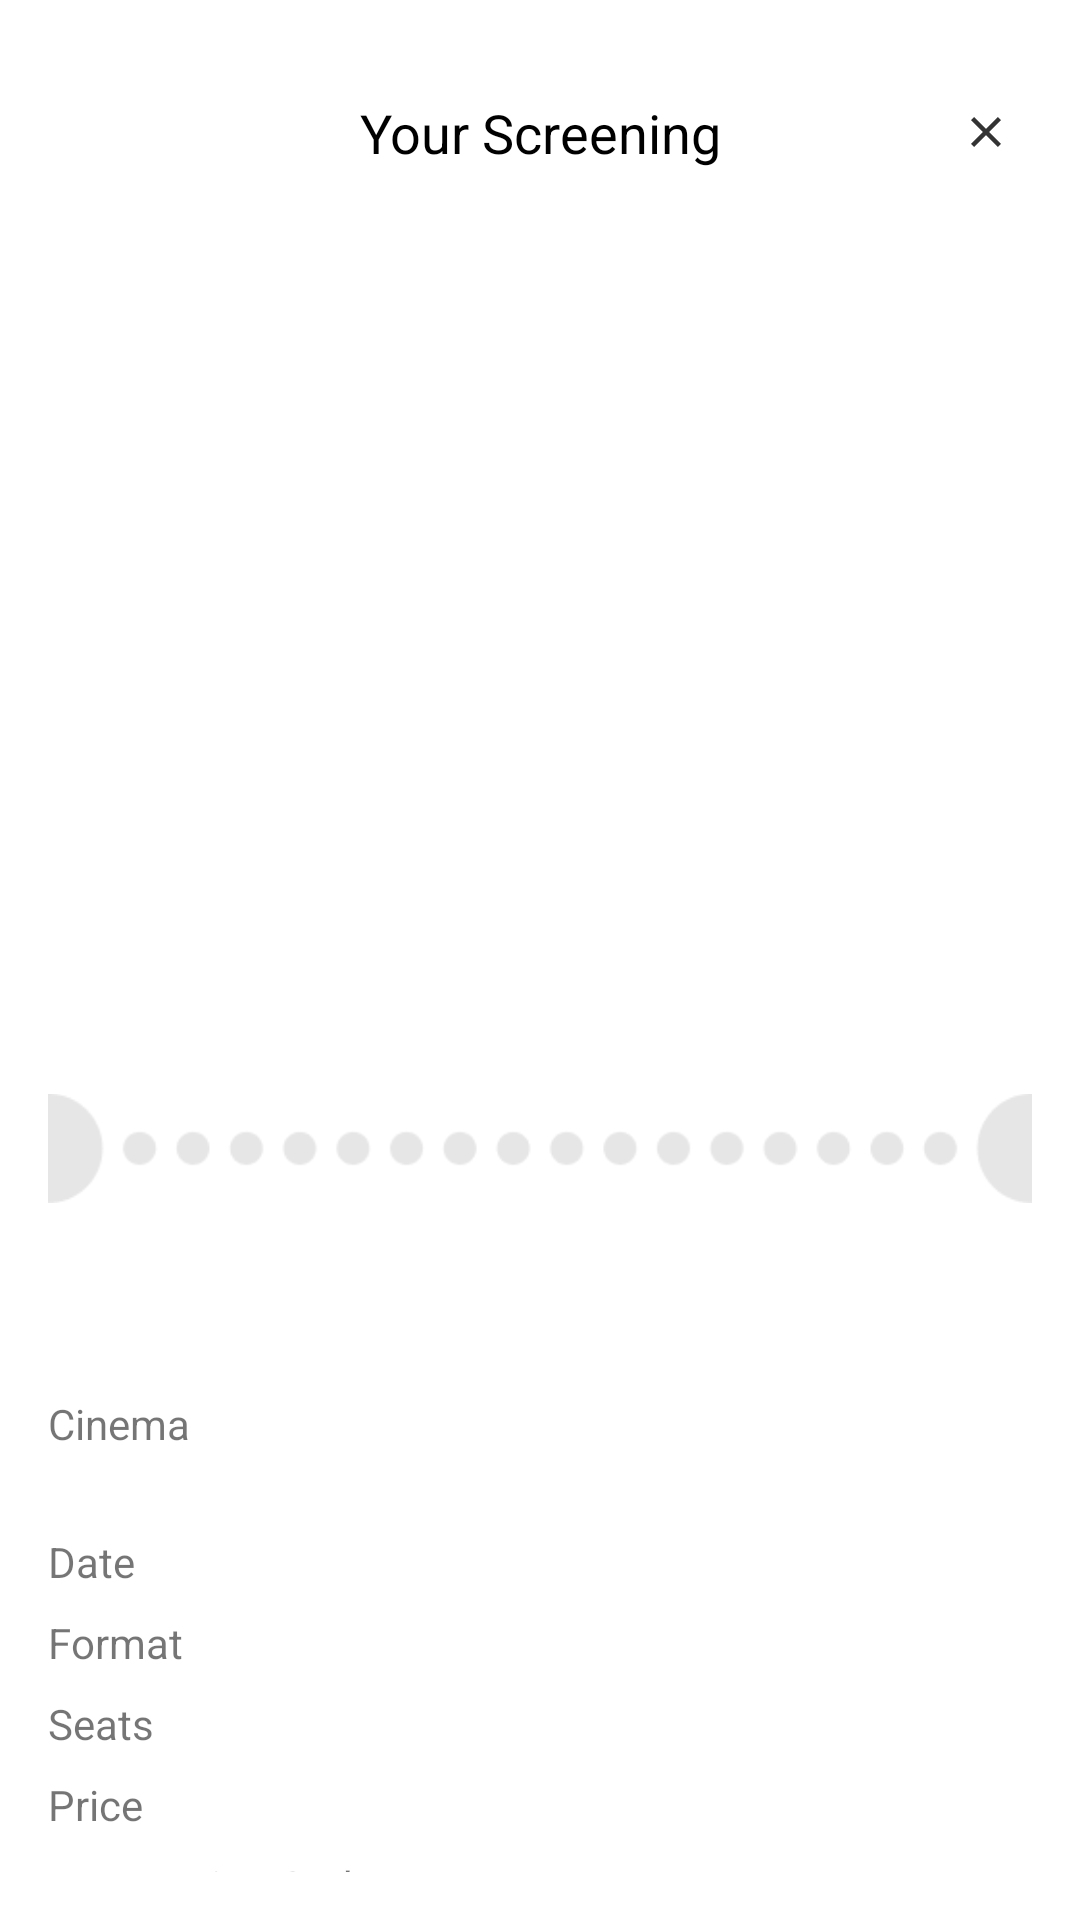

Produce the Android XML layout that renders to this screen, including the resource entries it uses.
<!-- AndroidManifest.xml: application theme Theme.DAITP -->
<!-- res/layout/fragment_client_movie_reservation.xml -->
<?xml version="1.0" encoding="utf-8"?>
<androidx.constraintlayout.widget.ConstraintLayout xmlns:android="http://schemas.android.com/apk/res/android"
    xmlns:app="http://schemas.android.com/apk/res-auto"
    xmlns:tools="http://schemas.android.com/tools"
    android:layout_width="match_parent"
    android:layout_height="match_parent"
    android:padding="16dp">

    <ImageButton
        android:id="@+id/reservation_back"
        style="@style/BackButton"
        android:layout_width="40dp"
        android:layout_height="40dp"
        android:layout_marginTop="8dp"
        android:layout_marginEnd="-5dp"
        android:backgroundTint="@color/white"
        android:padding="15dp"
        android:src="@drawable/ic_close"
        app:layout_constraintEnd_toEndOf="parent"
        app:layout_constraintTop_toTopOf="parent" />

    <TextView
        android:id="@+id/reservation_title"
        style="@style/TextAppearance.AppCompat.Medium"
        android:layout_width="wrap_content"
        android:layout_height="wrap_content"
        android:layout_marginTop="16dp"
        android:text="@string/reservation_title"
        android:textColor="@color/black"
        app:layout_constraintEnd_toEndOf="parent"
        app:layout_constraintStart_toStartOf="parent"
        app:layout_constraintTop_toTopOf="parent" />

    <ImageView
        android:id="@+id/reservation_image"
        android:layout_width="match_parent"
        android:layout_height="250dp"
        android:layout_marginTop="32dp"
        app:layout_constraintEnd_toEndOf="parent"
        app:layout_constraintStart_toStartOf="parent"
        app:layout_constraintTop_toBottomOf="@id/reservation_title"
        tools:background="@color/black" />

    <ImageView
        android:id="@+id/reservation_style"
        android:layout_width="match_parent"
        android:layout_height="wrap_content"
        android:layout_marginTop="16dp"
        android:src="@drawable/tear_line"
        app:layout_constraintEnd_toEndOf="parent"
        app:layout_constraintStart_toStartOf="parent"
        app:layout_constraintTop_toBottomOf="@id/reservation_image" />

    <TextView
        android:id="@+id/reservation_movie_title"
        style="@style/TextAppearance.AppCompat.Subhead"
        android:layout_width="wrap_content"
        android:layout_height="wrap_content"
        android:layout_marginTop="16dp"
        android:textColor="@color/black"
        app:layout_constraintStart_toStartOf="parent"
        app:layout_constraintTop_toBottomOf="@id/reservation_style"
        tools:text="The Batman" />

    <TextView
        android:id="@+id/movie_cinema_title"
        android:layout_width="wrap_content"
        android:layout_height="wrap_content"
        android:layout_marginTop="16dp"
        android:text="@string/cinema"
        app:layout_constraintStart_toStartOf="parent"
        app:layout_constraintTop_toBottomOf="@id/reservation_movie_title" />

    <TextView
        android:id="@+id/movie_cinema"
        android:layout_width="wrap_content"
        android:layout_height="wrap_content"
        android:textColor="@color/black"
        app:layout_constraintEnd_toEndOf="parent"
        app:layout_constraintHorizontal_bias="0.4"
        app:layout_constraintStart_toStartOf="parent"
        app:layout_constraintTop_toTopOf="@id/movie_cinema_title"
        tools:text="Hoyts" />

    <TextView
        android:id="@+id/movie_room"
        android:layout_width="wrap_content"
        android:layout_height="wrap_content"
        android:textColor="@color/grey"
        app:layout_constraintStart_toStartOf="@id/movie_cinema"
        app:layout_constraintTop_toBottomOf="@id/movie_cinema"
        tools:text="Sala 1" />

    <TextView
        android:id="@+id/movie_date_title"
        android:layout_width="wrap_content"
        android:layout_height="wrap_content"
        android:layout_marginTop="8dp"
        android:text="@string/date"
        app:layout_constraintStart_toStartOf="parent"
        app:layout_constraintTop_toBottomOf="@id/movie_room" />

    <TextView
        android:id="@+id/movie_date"
        android:layout_width="wrap_content"
        android:layout_height="wrap_content"
        android:textColor="@color/black"
        app:layout_constraintStart_toStartOf="@id/movie_cinema"
        app:layout_constraintTop_toTopOf="@id/movie_date_title"
        tools:text="17 de Abril 2023, 18:00" />

    <TextView
        android:id="@+id/movie_format_title"
        android:layout_width="wrap_content"
        android:layout_height="wrap_content"
        android:layout_marginTop="8dp"
        android:text="@string/format"
        app:layout_constraintStart_toStartOf="parent"
        app:layout_constraintTop_toBottomOf="@id/movie_date_title" />

    <TextView
        android:id="@+id/movie_format"
        android:layout_width="wrap_content"
        android:layout_height="wrap_content"
        android:textColor="@color/black"
        app:layout_constraintStart_toStartOf="@id/movie_cinema"
        app:layout_constraintTop_toTopOf="@id/movie_format_title"
        tools:text="Doblado" />

    <TextView
        android:id="@+id/movie_seats_title"
        android:layout_width="wrap_content"
        android:layout_height="wrap_content"
        android:layout_marginTop="8dp"
        android:text="@string/seats"
        app:layout_constraintStart_toStartOf="parent"
        app:layout_constraintTop_toBottomOf="@id/movie_format_title" />

    <TextView
        android:id="@+id/movie_seats"
        android:layout_width="wrap_content"
        android:layout_height="wrap_content"
        android:textColor="@color/black"
        app:layout_constraintStart_toStartOf="@id/movie_cinema"
        app:layout_constraintTop_toTopOf="@id/movie_seats_title"
        tools:text="F7C3, F7C4" />

    <TextView
        android:id="@+id/movie_price_title"
        android:layout_width="wrap_content"
        android:layout_height="wrap_content"
        android:layout_marginTop="8dp"
        android:text="@string/price"
        app:layout_constraintStart_toStartOf="parent"
        app:layout_constraintTop_toBottomOf="@id/movie_seats_title" />

    <TextView
        android:id="@+id/movie_price"
        android:layout_width="wrap_content"
        android:layout_height="wrap_content"
        android:textColor="@color/black"
        app:layout_constraintStart_toStartOf="@id/movie_cinema"
        app:layout_constraintTop_toTopOf="@id/movie_price_title"
        tools:text="$ 500" />

    <TextView
        android:id="@+id/movie_code_title"
        android:layout_width="wrap_content"
        android:layout_height="wrap_content"
        android:layout_marginTop="8dp"
        android:text="@string/code"
        app:layout_constraintStart_toStartOf="parent"
        app:layout_constraintTop_toBottomOf="@id/movie_price_title" />

    <TextView
        android:id="@+id/movie_code"
        android:layout_width="wrap_content"
        android:layout_height="wrap_content"
        android:textColor="@color/black"
        app:layout_constraintStart_toStartOf="@id/movie_cinema"
        app:layout_constraintTop_toTopOf="@id/movie_code_title"
        tools:text="1f221f" />

</androidx.constraintlayout.widget.ConstraintLayout>
<!-- resources referenced by this layout -->
<resources>
  <color name="black">#FF000000</color>
  <color name="grey">#656565</color>
  <color name="white">#FFFFFFFF</color>
  <!-- drawable ic_close (drawable-anydpi) -->
  <vector xmlns:android="http://schemas.android.com/apk/res/android"
      android:width="24dp"
      android:height="24dp"
      android:viewportWidth="24"
      android:viewportHeight="24"
      android:tint="#000000"
      android:alpha="0.8">
      <group
          android:scaleX="1.7142857"
          android:scaleY="1.7142857"
          android:translateX="-8.571428"
          android:translateY="-8.571428">
          <path
              android:fillColor="@android:color/white"
              android:pathData="M19,6.41L17.59,5 12,10.59 6.41,5 5,6.41 10.59,12 5,17.59 6.41,19 12,13.41 17.59,19 19,17.59 13.41,12z" />
      </group>
  </vector>
  <!-- drawable tear_line: png bitmap (drawable, 2810 bytes) -->
  <string name="cinema">Cinema</string>
  <string name="code">Reservation Code</string>
  <string name="date">Date</string>
  <string name="format">Format</string>
  <string name="price">Price</string>
  <string name="reservation_title">Your Screening</string>
  <string name="seats">Seats</string>
  <style name="BackButton">
          <item name="android:background">@drawable/icon_back_button_background</item>
          <item name="android:scaleType">fitCenter</item>
          <item name="android:padding">10dp</item>
          <item name="android:tint">@color/black</item>
      </style>
  <style name="Theme.DAITP" parent="Theme.MaterialComponents.Light.DarkActionBar">
          <item name="android:forceDarkAllowed" tools:targetApi="q">false</item>
          
          <item name="colorPrimary">@color/purple_500</item>
          <item name="colorPrimaryVariant">@color/purple_700</item>
          <item name="colorOnPrimary">@color/white</item>
          
          <item name="colorSecondary">@color/teal_200</item>
          <item name="colorSecondaryVariant">@color/teal_700</item>
          <item name="colorOnSecondary">@color/black</item>
          
          <item name="android:statusBarColor">?attr/colorPrimaryVariant</item>
          
      </style>
  <!-- drawable icon_back_button_background (drawable) -->
  <?xml version="1.0" encoding="utf-8"?>
  <selector xmlns:android="http://schemas.android.com/apk/res/android">
      <item android:state_pressed="true">
          <shape android:shape="oval">
              <solid android:color="@color/lightGrey" />
              <corners android:radius="10dp" />
          </shape>
      </item>
      <item>
          <shape android:shape="oval">
              <solid android:color="@color/white" />
              <corners android:radius="10dp" />
          </shape>
      </item>
  </selector>
  <color name="purple_500">#FF6200EE</color>
  <color name="purple_700">#FF3700B3</color>
  <color name="teal_200">#FF03DAC5</color>
  <color name="teal_700">#FF018786</color>
  <color name="lightGrey">#FFd5d5d5</color>
</resources>
